Labelled photos from "data", an image-classification folder in ydtrxh/ENSAM-Smart-Navigation. The possible labels are: student administration office, amphithéâtre, GMS practical work workshop, bibliothèque, forum center, centre de langue, centre de recherche, département matériaux et des procédés, AEEE department, civil engineering department, département mathématiques informatique, département forge et fonderie, département énergétique, salle de conférence, TP fabrication mécanique.

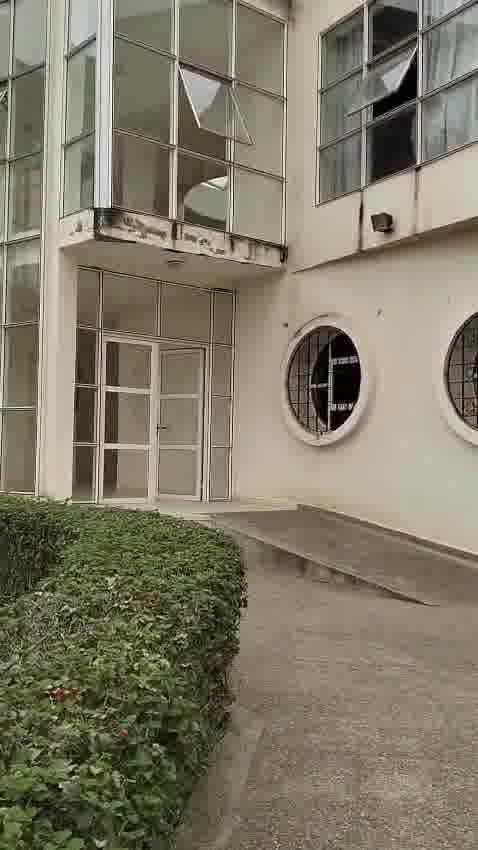
Label: civil engineering department

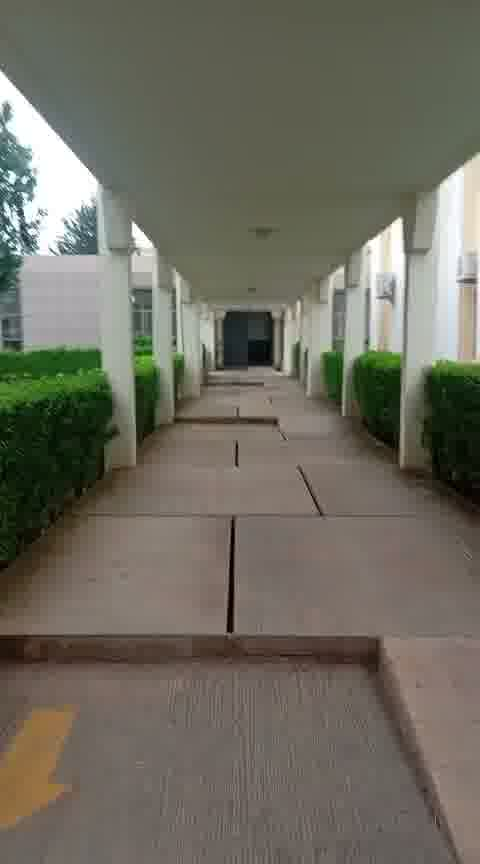
Label: salle de conférence

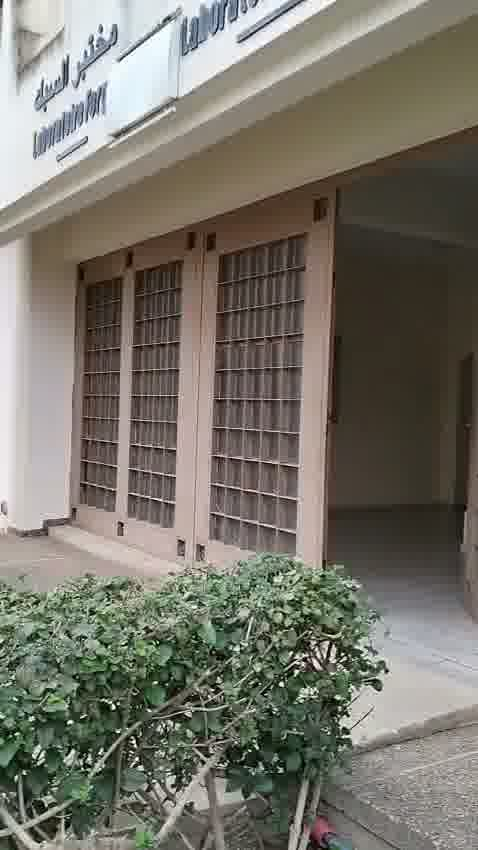
Label: département forge et fonderie

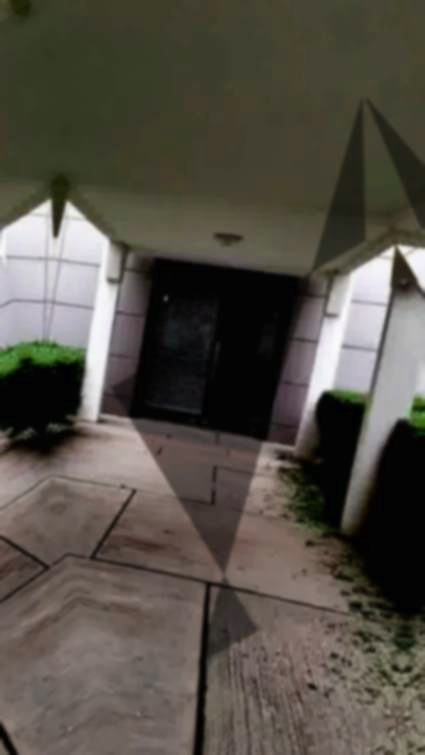
Label: forum center

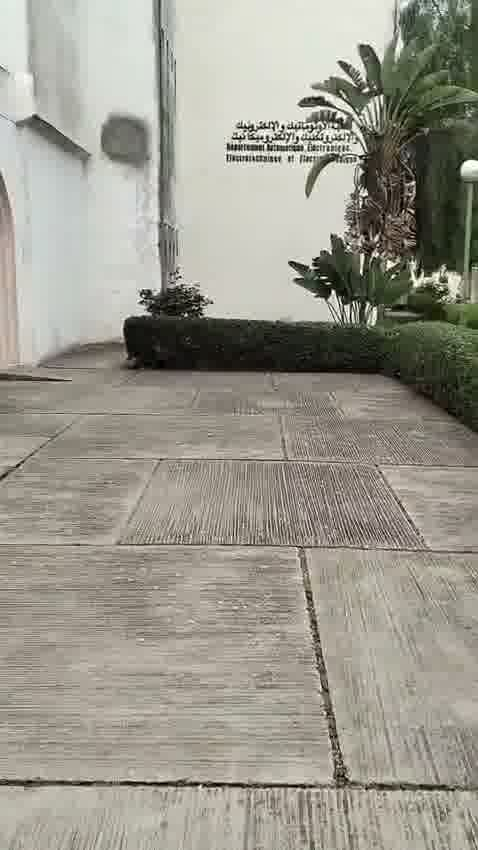
Label: AEEE department

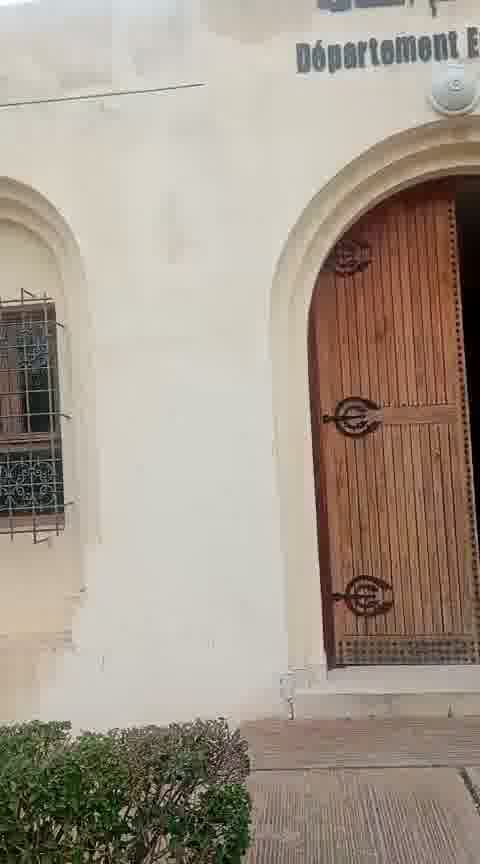
Label: département énergétique
